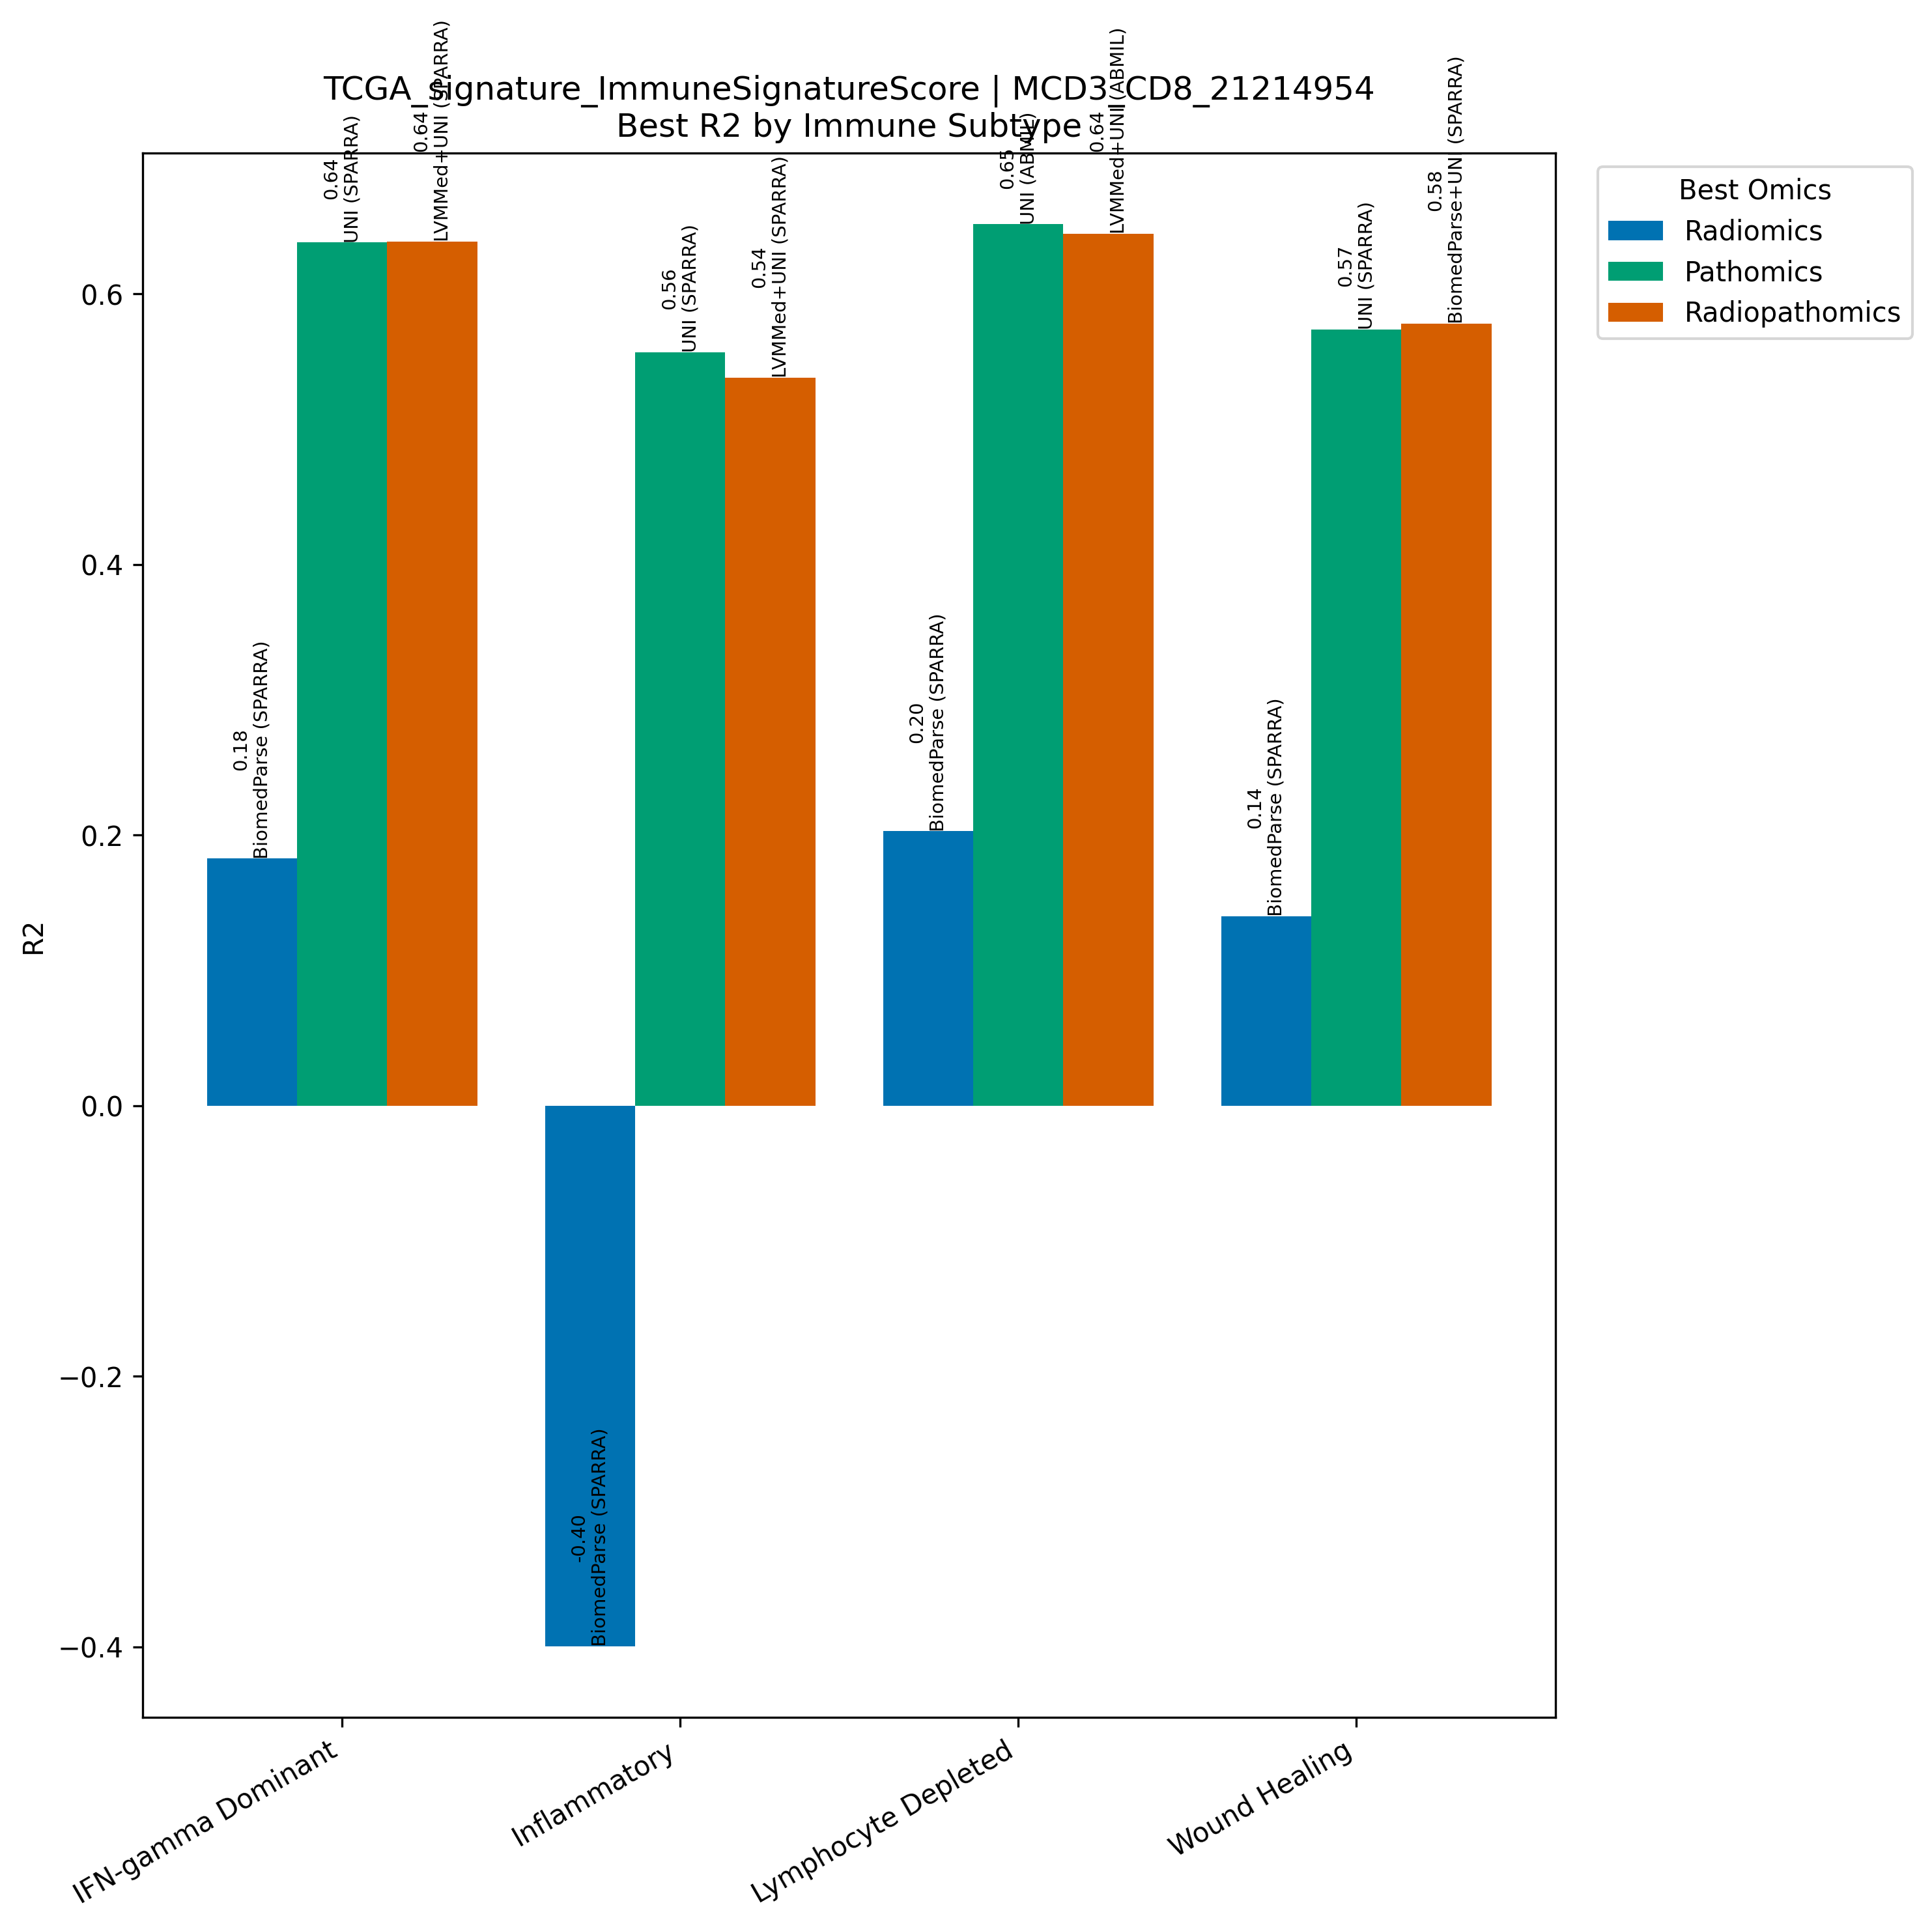

Source data for this figure (header and first rows):
Model, Omics, Subtype, R2, N
BiomedParse (SPARRA), Radiomics, IFN-gamma Dominant, 0.1827, 267
UNI (SPARRA), Pathomics, IFN-gamma Dominant, 0.6381, 267
LVMMed+UNI (SPARRA), Radiopathomics, IFN-gamma Dominant, 0.6388, 267
BiomedParse (SPARRA), Radiomics, Inflammatory, -0.3997, 311
UNI (SPARRA), Pathomics, Inflammatory, 0.557, 311
LVMMed+UNI (SPARRA), Radiopathomics, Inflammatory, 0.538, 311
BiomedParse (SPARRA), Radiomics, Lymphocyte Depleted, 0.2028, 94
UNI (ABMIL), Pathomics, Lymphocyte Depleted, 0.6515, 94
LVMMed+UNI (ABMIL), Radiopathomics, Lymphocyte Depleted, 0.6444, 94
BiomedParse (SPARRA), Radiomics, Wound Healing, 0.14, 214
UNI (SPARRA), Pathomics, Wound Healing, 0.5737, 214
BiomedParse+UNI (SPARRA), Radiopathomics, Wound Healing, 0.5781, 214
